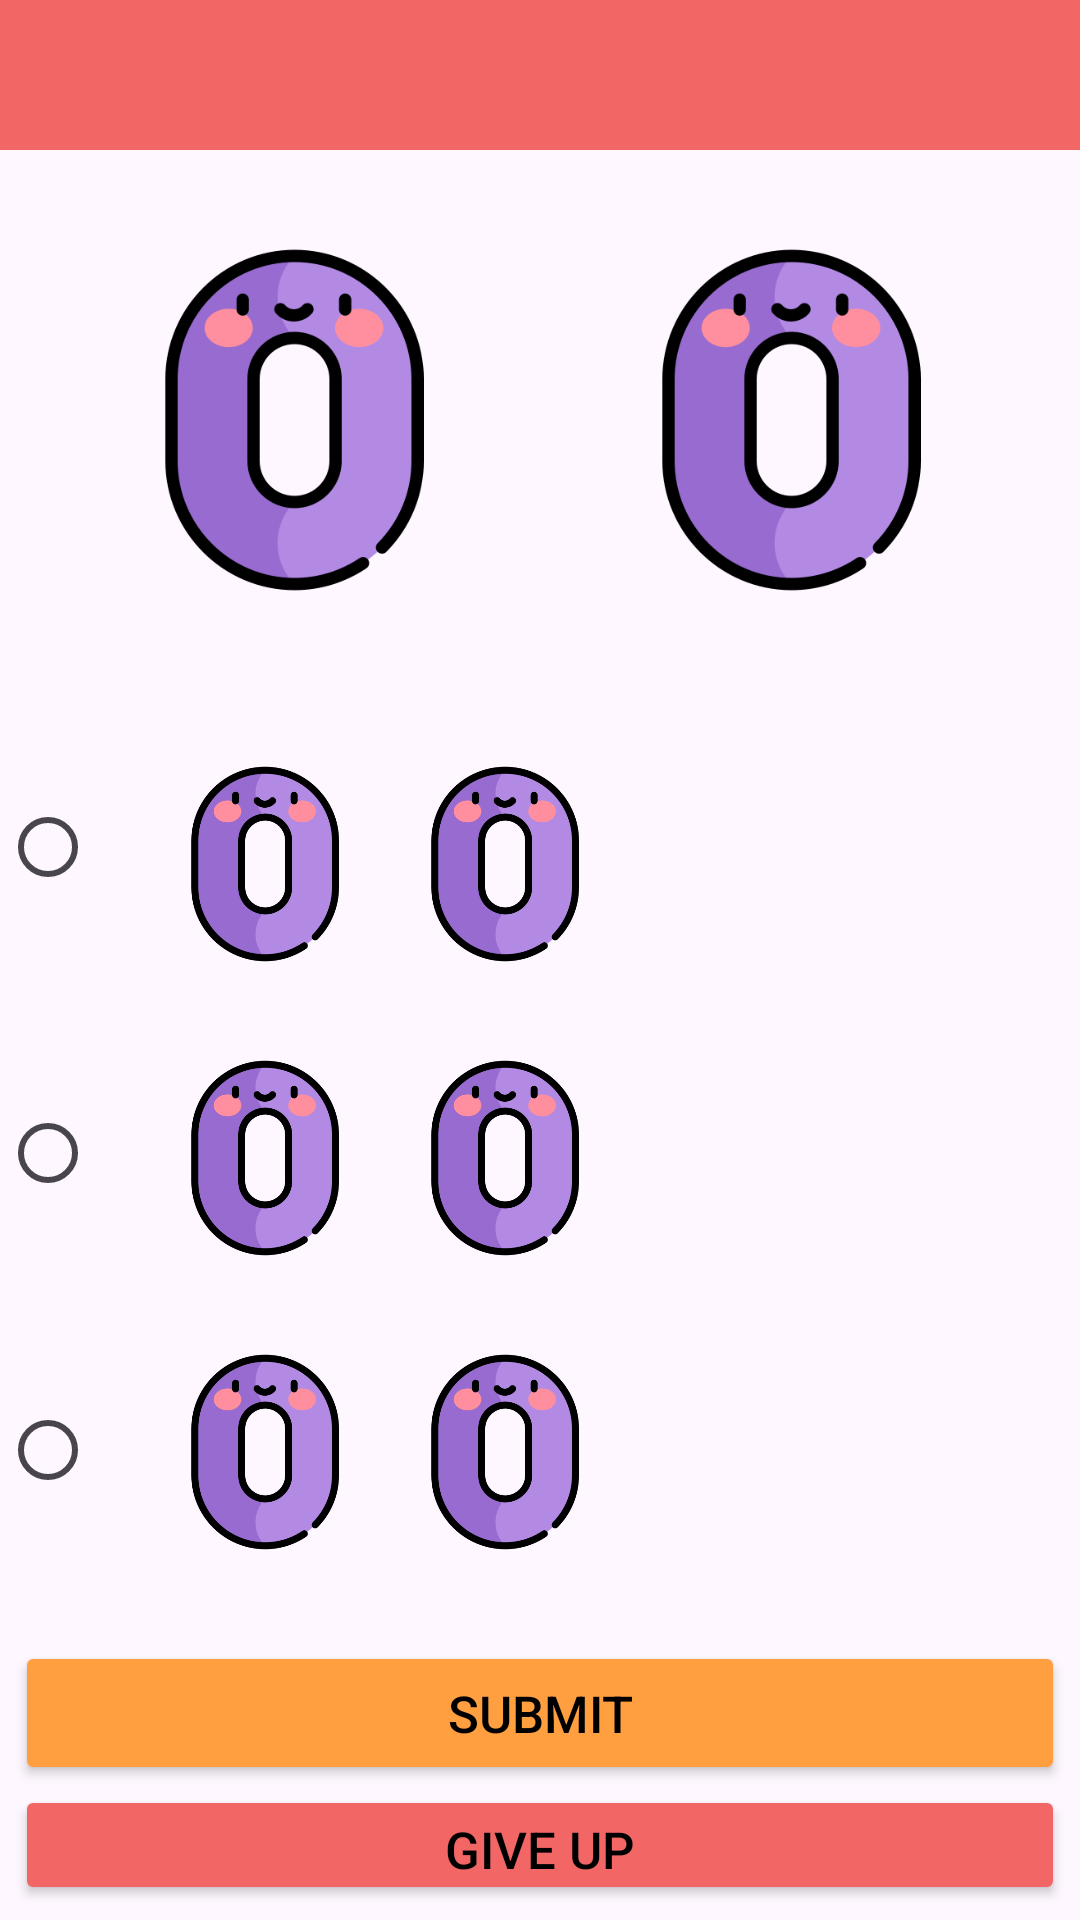

Reconstruct the res/layout file that produces this screen, plus the resources it refers to.
<!-- AndroidManifest.xml: application theme Theme.Vizsga -->
<!-- res/layout/activity_operation_detail.xml -->
<?xml version="1.0" encoding="utf-8"?>
<LinearLayout xmlns:android="http://schemas.android.com/apk/res/android"
    android:id="@+id/main2"
    android:layout_width="match_parent"
    android:layout_height="match_parent"
    android:orientation="vertical">

    <androidx.appcompat.widget.Toolbar
        android:id="@+id/toolbar"
        android:layout_width="match_parent"
        android:layout_height="50dp"
        android:background="@color/red"
        android:minHeight="?attr/actionBarSize"
        android:elevation="4dp"
        android:theme="?attr/actionBarTheme"
        android:textColor="@color/black"/>

    <LinearLayout
        android:layout_width="match_parent"
        android:layout_height="180sp"
        android:gravity="center"
        android:orientation="horizontal"
        android:padding="20dp">

        <ImageView
            android:id="@+id/imageView1"
            android:layout_width="wrap_content"
            android:layout_height="wrap_content"
            android:layout_weight="0.9"
            android:src="@drawable/zero" />

        <ImageView
            android:id="@+id/imageView2"
            android:layout_width="wrap_content"
            android:layout_height="wrap_content"
            android:layout_weight="0.9"
            android:src="@drawable/zero" />

        <ImageView
            android:id="@+id/imageView3"
            android:layout_width="wrap_content"
            android:layout_height="40sp"
            android:layout_weight="1"
            android:scaleType="fitCenter"
            android:src="@drawable/plus" />

        <ImageView
            android:id="@+id/imageView4"
            android:layout_width="wrap_content"
            android:layout_height="wrap_content"
            android:layout_weight="0.9"
            android:src="@drawable/zero" />

        <ImageView
            android:id="@+id/imageView5"
            android:layout_width="wrap_content"
            android:layout_height="wrap_content"
            android:layout_weight="0.9"
            android:src="@drawable/zero" />

        <ImageView
            android:id="@+id/imageView6"
            android:layout_width="wrap_content"
            android:layout_height="40sp"
            android:layout_weight="1"
            android:src="@drawable/equal" />

    </LinearLayout>

    <TextView
        android:id="@+id/textView_result"
        android:layout_width="match_parent"
        android:layout_height="wrap_content"
        android:text="TextView"
        android:visibility="gone"/>

    <LinearLayout
        android:layout_width="match_parent"
        android:layout_height="wrap_content"
        android:orientation="horizontal">

        <RadioGroup
            android:id="@+id/radioGroup"
            android:layout_width="wrap_content"
            android:layout_height="wrap_content">

            <RadioButton
                android:id="@+id/radioButton1"
                android:layout_width="wrap_content"
                android:layout_height="wrap_content"
                android:paddingBottom="58sp"
                android:paddingTop="28sp"
                android:text=""
                android:textColor="@android:color/transparent"/>

            <RadioButton
                android:id="@+id/radioButton2"
                android:layout_width="wrap_content"
                android:layout_height="wrap_content"
                android:paddingTop="50sp"
                android:paddingBottom="30sp"
                android:text=""
                android:textColor="@android:color/transparent"/>

            <RadioButton
                android:id="@+id/radioButton3"
                android:layout_width="wrap_content"
                android:layout_height="wrap_content"
                android:paddingBottom="30sp"
                android:paddingTop="50sp"
                android:text=""
                android:textColor="@android:color/transparent"/>

        </RadioGroup>

        <LinearLayout
            android:layout_width="match_parent"
            android:layout_height="wrap_content"
            android:orientation="vertical">

            <LinearLayout
                android:layout_width="match_parent"
                android:layout_height="wrap_content"
                android:gravity="center_vertical"
                android:orientation="horizontal"
                android:paddingTop="18sp"
                android:paddingBottom="18sp">

                <ImageView
                    android:id="@+id/imageRight1"
                    android:layout_width="80sp"
                    android:layout_height="80sp"
                    android:src="@drawable/zero" />

                <ImageView
                    android:id="@+id/imageRight2"
                    android:layout_width="80sp"
                    android:layout_height="80sp"
                    android:src="@drawable/zero" />
            </LinearLayout>

            <LinearLayout
                android:layout_width="match_parent"
                android:layout_height="wrap_content"
                android:gravity="center_vertical"
                android:orientation="horizontal"
                android:paddingBottom="18sp">

                <ImageView
                    android:id="@+id/imageRight3"
                    android:layout_width="80sp"
                    android:layout_height="80sp"
                    android:src="@drawable/zero" />

                <ImageView
                    android:id="@+id/imageRight4"
                    android:layout_width="80sp"
                    android:layout_height="80sp"
                    android:src="@drawable/zero" />
            </LinearLayout>

            <LinearLayout
                android:layout_width="match_parent"
                android:layout_height="wrap_content"
                android:gravity="center_vertical"
                android:orientation="horizontal"
                android:paddingBottom="18sp">

                <ImageView
                    android:id="@+id/imageRight5"
                    android:layout_width="80sp"
                    android:layout_height="80sp"
                    android:src="@drawable/zero" />

                <ImageView
                    android:id="@+id/imageRight6"
                    android:layout_width="80sp"
                    android:layout_height="80sp"
                    android:src="@drawable/zero" />
            </LinearLayout>
        </LinearLayout>
    </LinearLayout>


    <LinearLayout
        android:layout_width="match_parent"
        android:layout_height="match_parent"
        android:orientation="vertical"
        android:gravity="center"
        android:padding="5sp">

        <Button
            android:id="@+id/submit_btn"
            android:layout_width="match_parent"
            android:layout_height="wrap_content"
            android:text="@string/submit_btn"
            android:textColor="@color/black"
            android:textSize="17sp"
            android:backgroundTint="@color/yellow"/>

        <Button
            android:id="@+id/giveup_btn"
            android:layout_width="match_parent"
            android:layout_height="wrap_content"
            android:text="@string/giveUp_btn"
            android:textSize="17sp"
            android:textColor="@color/black"
            android:backgroundTint="@color/red"/>

    </LinearLayout>

</LinearLayout>
<!-- resources referenced by this layout -->
<resources>
  <color name="black">#FF000000</color>
  <color name="red">#f26666</color>
  <color name="yellow">#ff9f40</color>
  <!-- drawable zero: png bitmap (drawable, 19818 bytes) -->
  <string name="giveUp_btn">Give up</string>
  <string name="submit_btn">Submit</string>
  <style name="Theme.Vizsga" parent="Base.Theme.Vizsga" />
  <style name="Base.Theme.Vizsga" parent="Theme.Material3.DayNight.NoActionBar">
          
          
      </style>
</resources>
